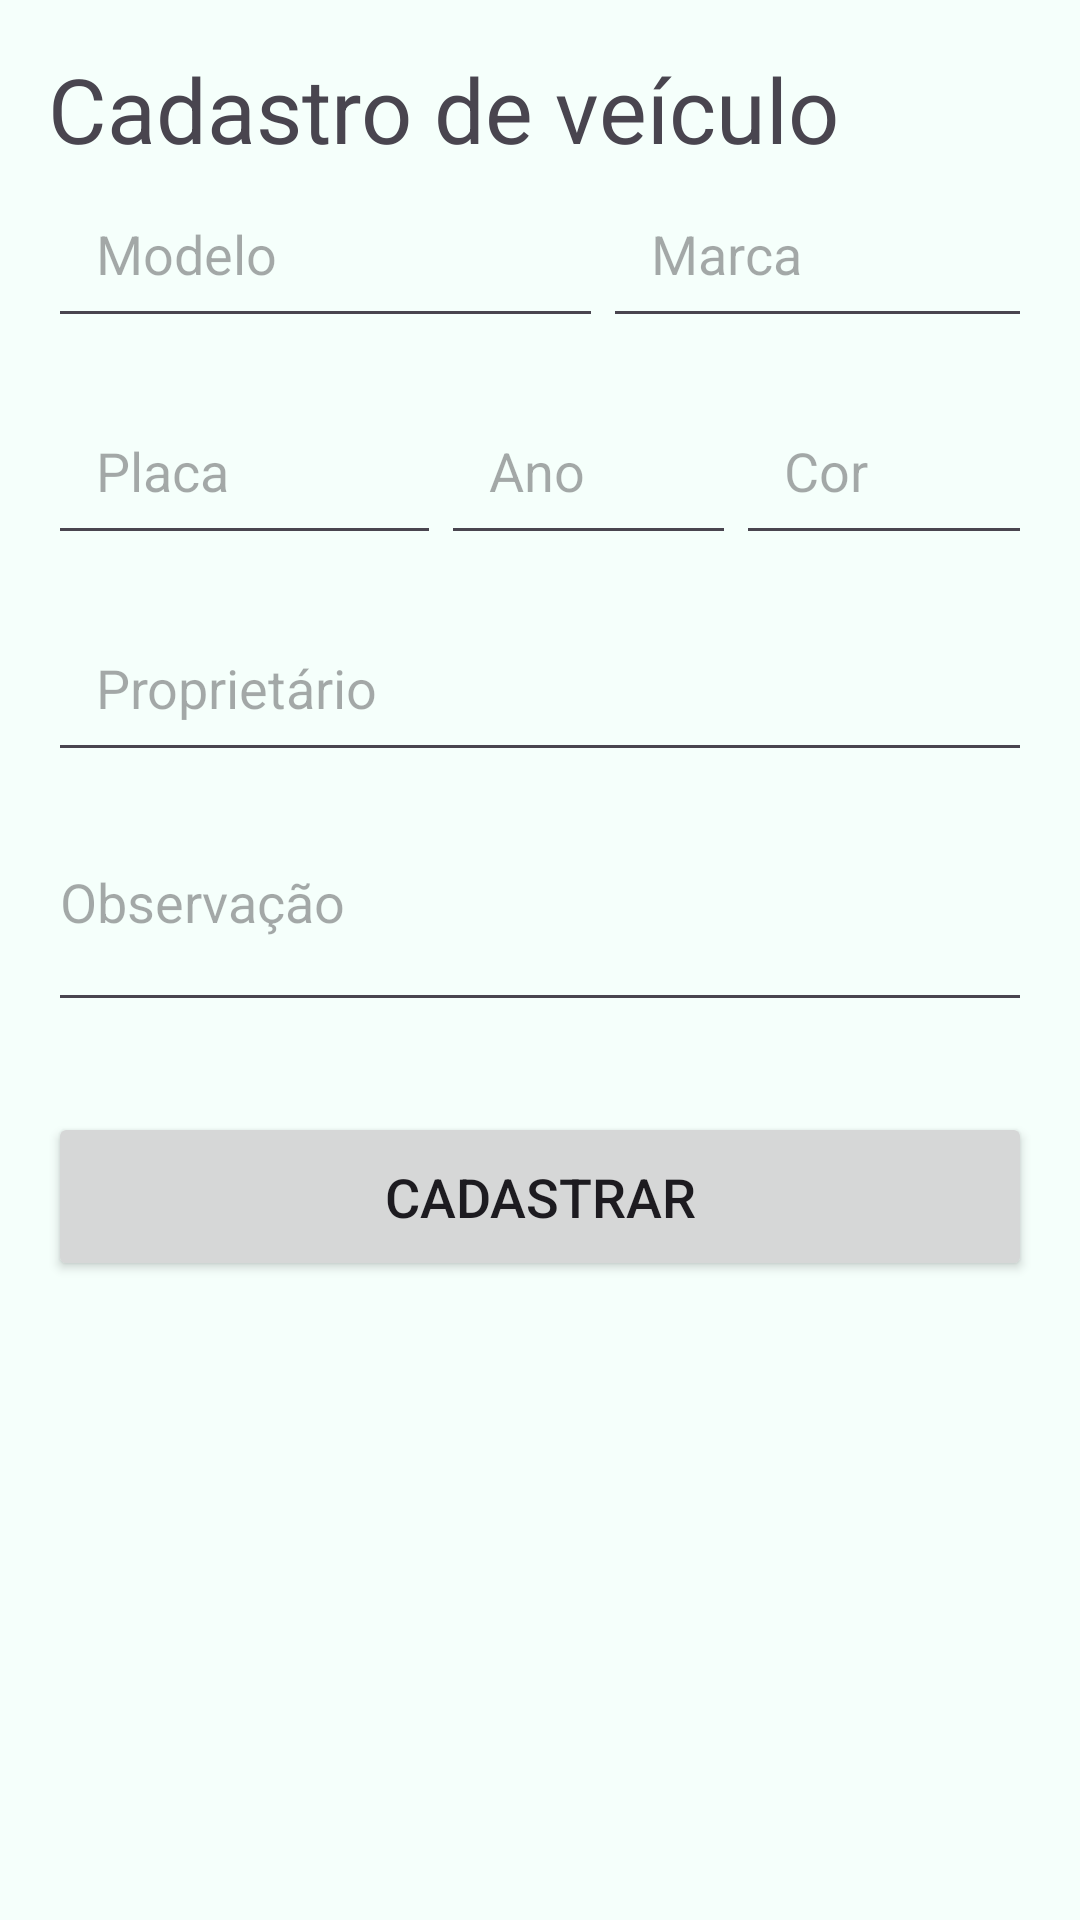

Write the Android layout XML for this screen, with the resource values it uses.
<!-- AndroidManifest.xml: application theme Theme.ListaVeiculos -->
<!-- res/layout/activity_vehicle_registration.xml -->
<?xml version="1.0" encoding="utf-8"?>
<RelativeLayout xmlns:android="http://schemas.android.com/apk/res/android"
    xmlns:app="http://schemas.android.com/apk/res-auto"
    xmlns:tools="http://schemas.android.com/tools"
    android:layout_width="match_parent"
    android:layout_height="match_parent"
    tools:context=".VehicleRegistration"
    android:padding="16dp"
    android:background="#f5fffb"
    android:orientation="vertical">


    <TextView
        android:id="@+id/tvEditVehicle"
        android:layout_width="match_parent"
        android:layout_height="wrap_content"
        android:text="Cadastro de veículo"
        android:textSize="30dp"/>


<LinearLayout
    android:id="@+id/layout1"
    android:layout_below="@+id/tvEditVehicle"
    android:layout_width="match_parent"
    android:layout_height="wrap_content"
    android:orientation="horizontal">

    <EditText
        android:id="@+id/etEditModel"
        android:layout_width="match_parent"
        android:layout_height="wrap_content"
        android:layout_weight="2"
        android:hint="Modelo"
        android:padding="16dp" />

    <EditText
        android:id="@+id/etEditBrand"
        android:layout_width="286dp"
        android:layout_height="wrap_content"
        android:layout_weight="2"
        android:hint="Marca"
        android:padding="16dp" />


</LinearLayout>

    <LinearLayout
        android:id="@+id/layout2"
        android:layout_below="@+id/layout1"
        android:layout_width="match_parent"
        android:layout_height="wrap_content"
        android:orientation="horizontal">

        <EditText
            android:id="@+id/etEditPlate"
            android:layout_below="@id/etEditYear"
            android:layout_width="0dp"
            android:layout_height="wrap_content"
            android:layout_marginTop="16dp"
            android:layout_weight="4"
            android:hint="Placa"
            android:padding="16dp" />


        <EditText
            android:id="@+id/etEditYear"
            android:layout_width="0dp"
            android:layout_height="wrap_content"
            android:layout_marginTop="16dp"
            android:layout_weight="3"
            android:hint="Ano"
            android:inputType="number"
            android:padding="16dp" />

        <EditText
            android:id="@+id/etEditColor"
            android:layout_width="0dp"
            android:layout_height="wrap_content"
            android:layout_marginTop="16dp"
            android:layout_weight="3"
            android:hint="Cor"
            android:padding="16dp" />
    </LinearLayout>


    <EditText
        android:id="@+id/etEditOwnerName"
        android:layout_below="@+id/layout2"
        android:layout_width="match_parent"
        android:layout_height="wrap_content"
        android:layout_marginTop="16dp"
        android:hint="Proprietário"
        android:padding="16dp" />

    <EditText
        android:id="@+id/etEditObservation"
        android:layout_width="match_parent"
        android:layout_height="wrap_content"
        android:lines="3"
        android:hint="Observação"
        android:layout_below="@id/etEditOwnerName"
        />

    <Button
        android:id="@+id/btAddVehicle"
        android:layout_below="@id/etEditObservation"
        android:layout_width="match_parent"
        android:layout_height="wrap_content"
        android:padding="16dp"
        android:textSize="18sp"
        android:text="CADASTRAR"
        android:layout_marginTop="30dp"/>



</RelativeLayout>
<!-- resources referenced by this layout -->
<resources>
  <style name="Theme.ListaVeiculos" parent="Base.Theme.ListaVeiculos" />
  <style name="Base.Theme.ListaVeiculos" parent="Theme.Material3.DayNight.NoActionBar">
          
          
      </style>
</resources>
